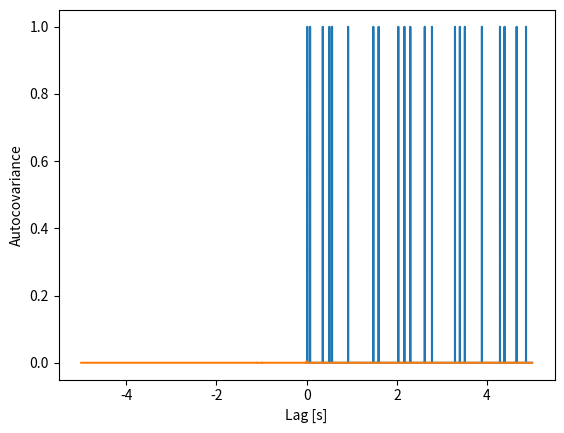

The matplotlib source for this figure: (Note: this script raises an exception after producing the figure.)
# Load modules we'll need.
import numpy as np
import matplotlib.pyplot as plt

N  = 5000;                          # Number of bins.                   
dt = 0.001;                         # Duration of each bin [s].
T  = N*dt;                          # Total time of observation [s].
tm = np.arange(0,N)*dt;             # Time axis for plotting

lambda0 = 5                         # Average firing rate [Hz]
p0      = lambda0*dt;               # Probability of a spike in a time bin
dn      = np.random.binomial(1,p0,N)# Create the spike train as "coin flips"

plt.plot(tm, dn)                    # Plot it.
plt.xlabel('Time [s]');

# Compute the autocovariance.

ac_xx = 1 / N * np.correlate(dn-dn.mean(),dn-dn.mean(), 'full')
lags = np.arange(-N + 1, N)                # Create a lag axis,
plt.plot(lags * dt, ac_xx)                 # ... and plot the result.
plt.xlabel('Lag [s]')
plt.ylabel('Autocovariance');

# Compute the spectrum.

Dj = np.fft.fft(dn - dn.mean())            # Compute the FT,
Pj = 2 * dt**2 / T * (Dj * Dj.conj())      # ... and the spectrum.

f = fftfreq(N, dt)                         # Create frequency axis.

plt.plot(f, np.real(Pj))                   # Plot the spectrum.
plt.plot(f,2*dt**2*lambda0*np.ones(N), 'b')# And our guess from in-class analysis.
plt.xlabel('Frequency [Hz]');

# Repeat the entire simulation many times, and plot the average spectrum

K = 1000
P = np.zeros([K,np.size(Pj)])
for k in np.arange(K):                          # For each repeat,
    dn = np.random.binomial(1,p0,N)             # ... create a new spike train.
    
    Dj = np.fft.fft(dn - dn.mean())             # Compute the FT,
    Pj = np.real(2*dt**2/T*(Dj*Dj.conj()))      # ... and the spectrum,
    P[k,:] = Pj                                 # ... and save the result.

plt.plot(f, np.mean(P,0))                      # Plot the spectrum, averaged over repeats
plt.plot(f,2*dt**2*lambda0*np.ones(N), 'b')     # And our guess from in-class analysis.
plt.xlabel('Frequency [Hz]');

# Load modules we'll need.
import scipy.io as sio
import numpy as np
import matplotlib.pyplot as plt

# Load the data.
data = sio.loadmat('spikes-LFP-1.mat')       # Load the multiscale data,
y = data['y']                                # ... get the LFP data,
n = data['n']                                # ... get the spike data,
t = data['t'].reshape(-1)                    # ... get the time axis,
K = np.shape(n)[0]                           # Get the number of trials,
N = np.shape(n)[1]                           # ... and the number of data points in each trial,
dt = t[1]-t[0]                               # Get the sampling interval.